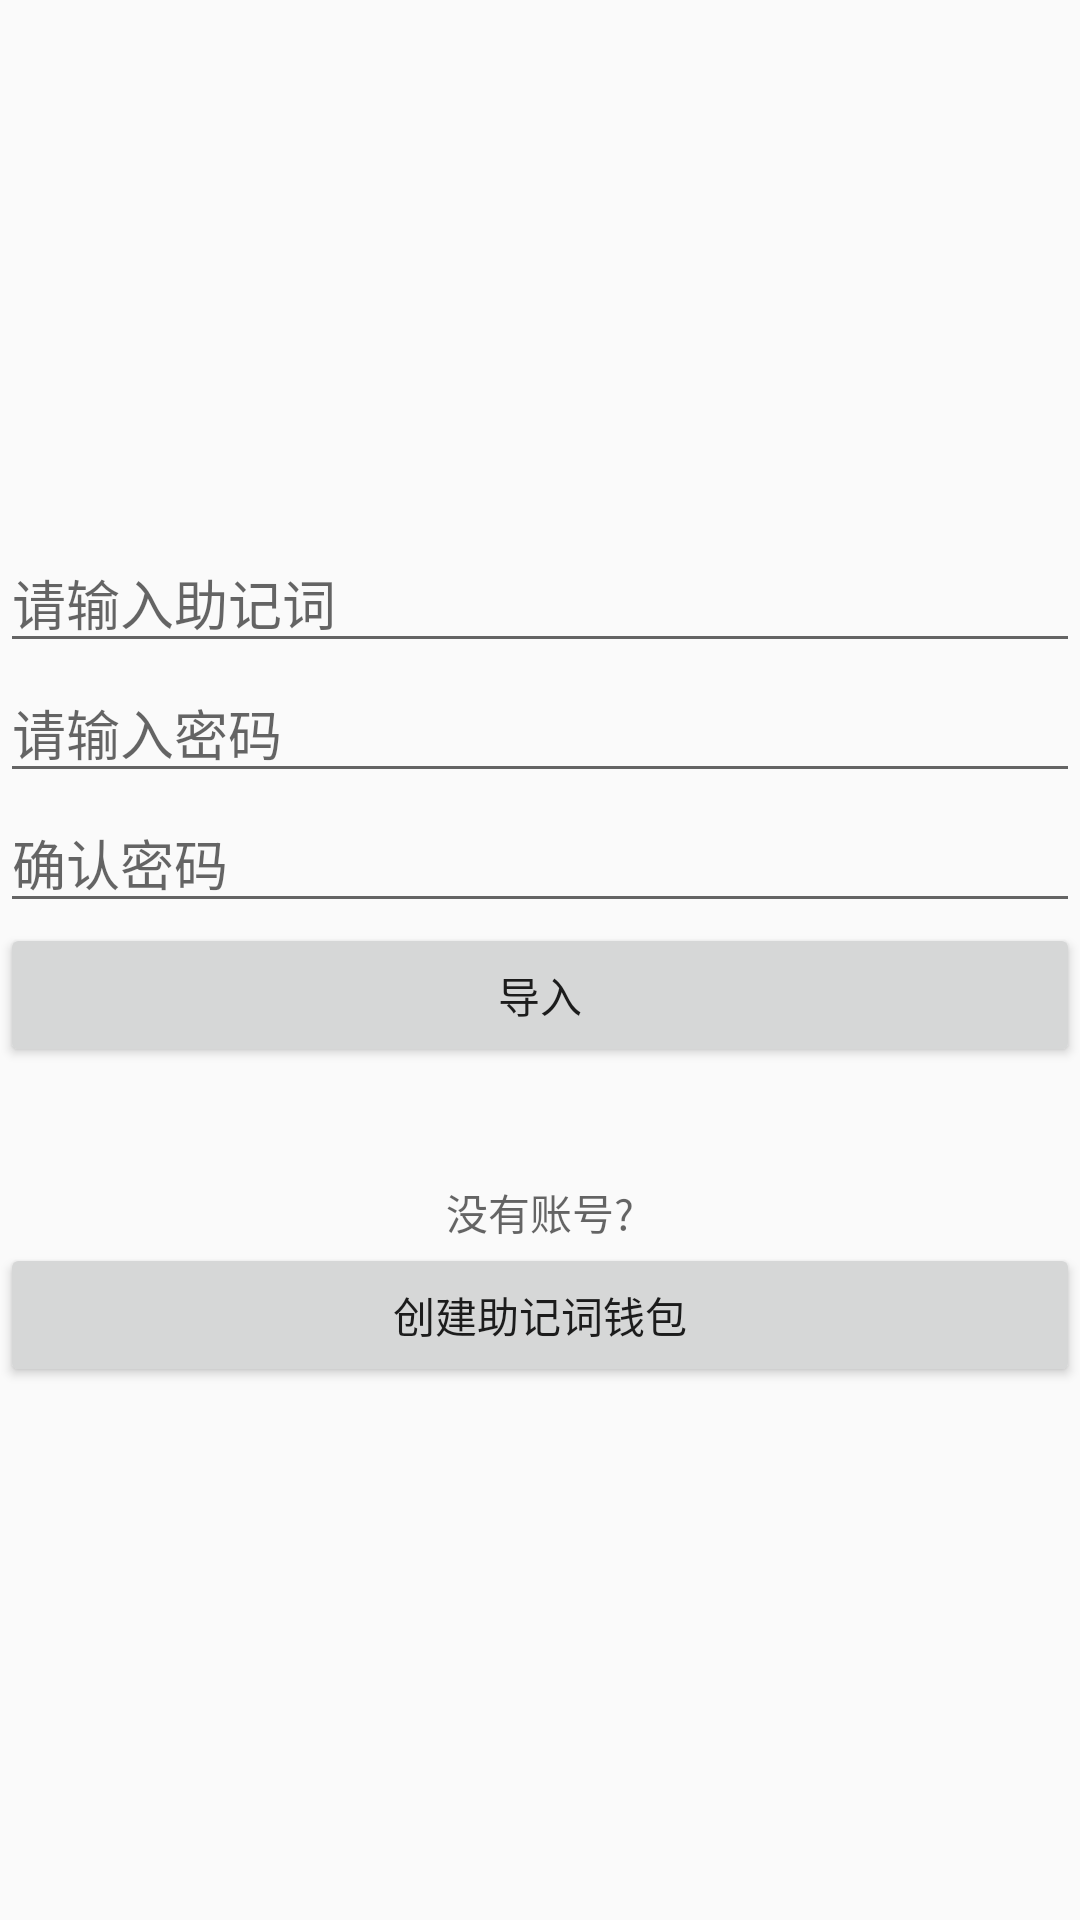

Reconstruct the res/layout file that produces this screen, plus the resources it refers to.
<!-- AndroidManifest.xml: application theme AppTheme -->
<!-- res/layout/activity_ethereum_wallet.xml -->
<?xml version="1.0" encoding="utf-8"?>
<LinearLayout xmlns:android="http://schemas.android.com/apk/res/android"
    xmlns:app="http://schemas.android.com/apk/res-auto"
    android:layout_width="match_parent"
    android:layout_height="match_parent"
    style="@style/LayoutStyle">


    <EditText
        android:id="@+id/importMnemonic"
        android:layout_width="match_parent"
        android:layout_height="wrap_content"
        android:hint="请输入助记词" />

    <EditText
        android:id="@+id/mnemonicPassword"
        android:layout_width="match_parent"
        android:layout_height="wrap_content"
        android:hint="请输入密码"
        android:inputType="textPassword" />

    <EditText
        android:id="@+id/confirmMnemonicPassword"
        android:layout_width="match_parent"
        android:layout_height="wrap_content"
        android:hint="确认密码"
        android:inputType="textPassword" />


    <Button
        android:layout_width="match_parent"
        android:layout_height="wrap_content"
        android:onClick="onimportMnemonic"
        android:text="导入" />


    <com.wang.avi.AVLoadingIndicatorView
        android:id="@+id/avi"
        android:layout_width="wrap_content"
        android:layout_height="wrap_content"
        android:layout_gravity="center"
        android:visibility="invisible"
        app:indicatorName="BallPulseIndicator" />


    <TextView
        android:id="@+id/privkey"
        android:layout_width="wrap_content"
        android:layout_height="wrap_content" />

    <TextView
        android:layout_width="match_parent"
        android:layout_height="wrap_content"
        android:gravity="center"
        android:hint="没有账号?" />

    <Button
        android:layout_width="match_parent"
        android:layout_height="wrap_content"
        android:onClick="oncreateMnemonic"
        android:text="创建助记词钱包" />


</LinearLayout>
<!-- resources referenced by this layout -->
<resources>
  <style name="LayoutStyle">
          <item name="android:layout_marginLeft">40dp</item>
          <item name="android:layout_marginRight">40dp</item>
          <item name="android:gravity">center</item>
          <item name="android:orientation">vertical</item>
  
      </style>
  <style name="AppTheme" parent="Theme.AppCompat.Light.DarkActionBar">
          
          <item name="colorPrimary">@color/colorPrimary</item>
          <item name="colorPrimaryDark">@color/colorPrimaryDark</item>
          <item name="colorAccent">@color/colorAccent</item>
      </style>
  <color name="colorPrimary">#54596A</color>
  <color name="colorPrimaryDark">#54596A</color>
  <color name="colorAccent">#FF4081</color>
</resources>
